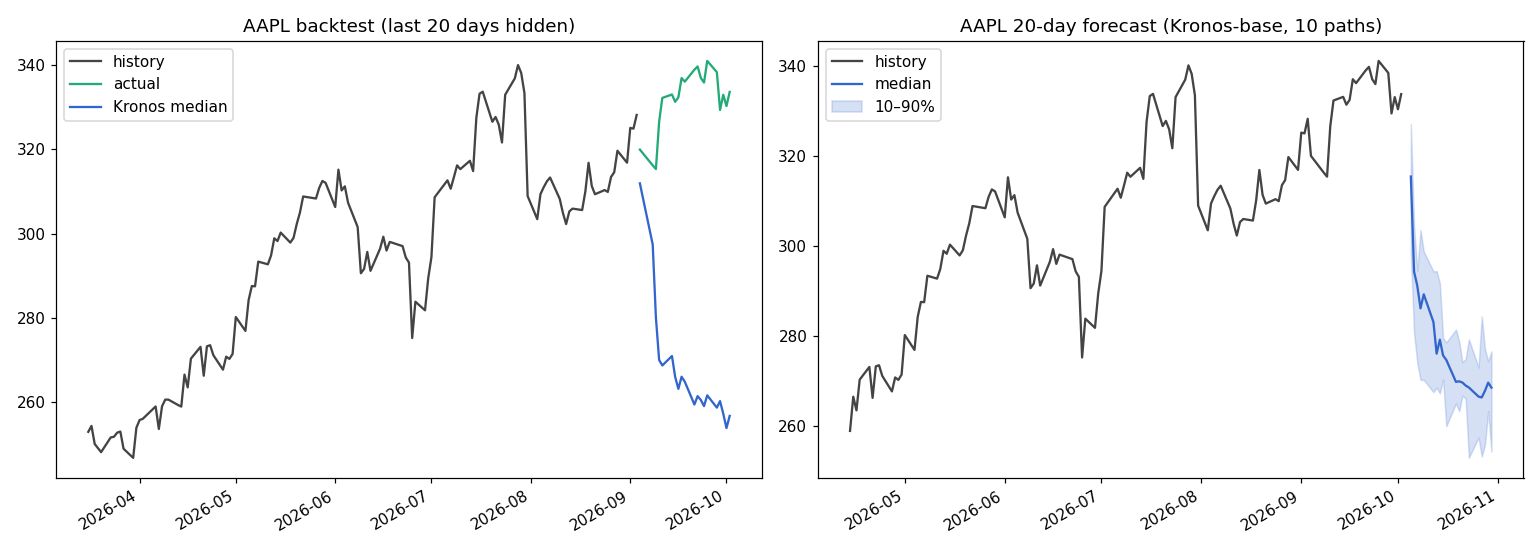

The file beside this chart, header and first rows:
date, p10, median, p90
2026-10-05, 298.3, 315.4, 327
2026-10-06, 280.6, 294.2, 304.3
2026-10-07, 274, 291.1, 294.5
2026-10-08, 270.2, 286.1, 303.5
2026-10-09, 270.2, 289.2, 298.7
2026-10-12, 267.5, 283.1, 294.3
2026-10-13, 268.5, 276, 294.3
2026-10-14, 267.2, 279.1, 291.7
2026-10-15, 270.3, 275.6, 279.5
2026-10-16, 259.9, 274.6, 278.5
2026-10-19, 264.9, 269.7, 281.4
2026-10-20, 263.2, 269.9, 278.7
2026-10-21, 266.6, 269.6, 274.1
2026-10-22, 266, 268.9, 274.8
2026-10-23, 252.8, 268.5, 279.2
2026-10-26, 257.4, 266.5, 272.9
2026-10-27, 253.1, 266.3, 284.3
2026-10-28, 255.8, 267.8, 277
2026-10-29, 263.3, 269.6, 274.3
2026-10-30, 254.2, 268.4, 276.5
